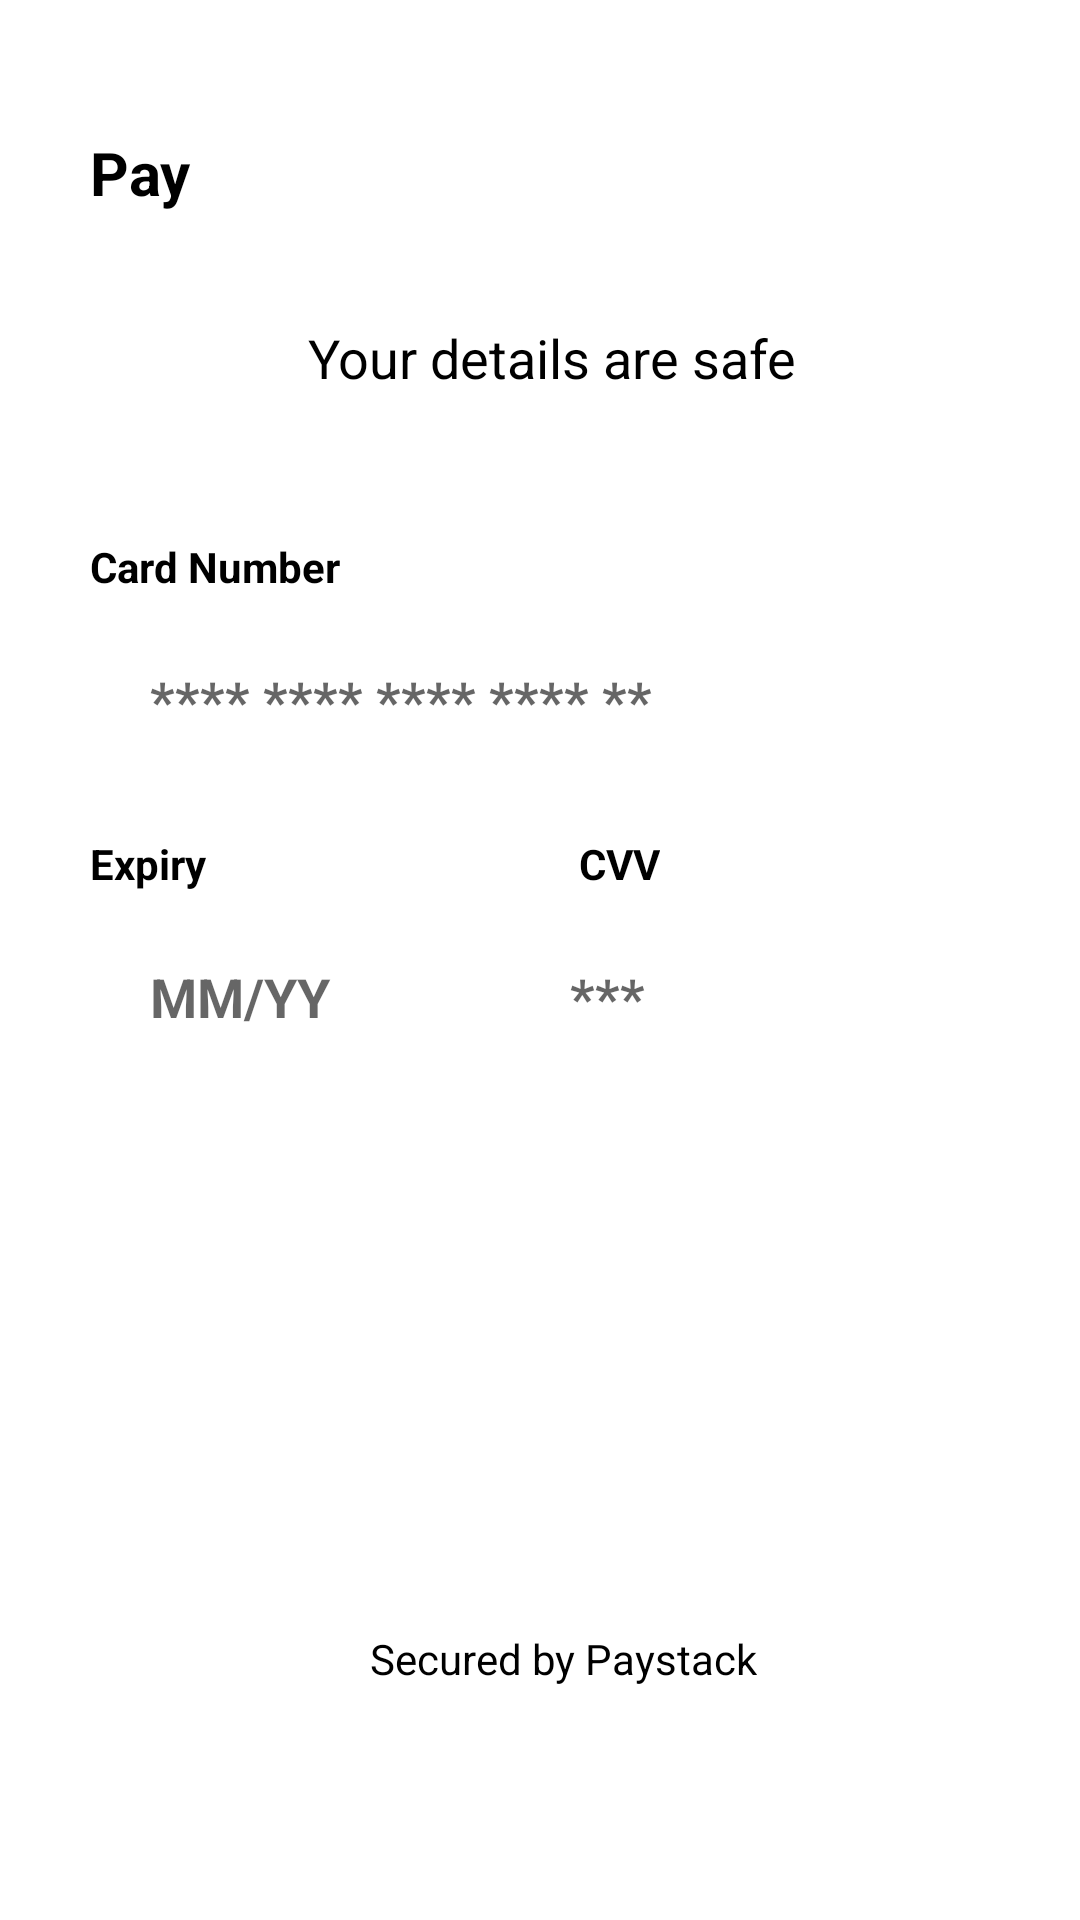

This screen was rendered from an Android layout file. Write that file and the resources it references.
<!-- AndroidManifest.xml: application theme Theme.Uniconnectapp -->
<!-- res/layout/activity_payment.xml -->
<?xml version="1.0" encoding="utf-8"?>
<ScrollView xmlns:android="http://schemas.android.com/apk/res/android"
    xmlns:app="http://schemas.android.com/apk/res-auto"
    xmlns:tools="http://schemas.android.com/tools"
    android:layout_width="match_parent"
    android:layout_height="match_parent"
    android:fillViewport="true"
    tools:context=".pay.PaymentActivity">

    <androidx.constraintlayout.widget.ConstraintLayout
        android:layout_width="match_parent"
        android:layout_height="wrap_content">


        <TextView
            android:id="@+id/textView70"
            android:layout_width="wrap_content"
            android:layout_height="wrap_content"
            android:text="@string/proceed_to_pay"
            android:textColor="@color/black"
            android:textSize="@dimen/txt_fragment_title_size"
            android:textStyle="bold"
            app:layout_constraintBottom_toBottomOf="parent"
            app:layout_constraintEnd_toEndOf="parent"
            app:layout_constraintHorizontal_bias="0.092"
            app:layout_constraintStart_toStartOf="parent"
            app:layout_constraintTop_toTopOf="parent"
            app:layout_constraintVertical_bias="0.072" />

        <TextView
            android:id="@+id/textView71"
            android:layout_width="wrap_content"
            android:layout_height="wrap_content"
            android:text="@string/card_details_secured"
            android:textColor="@color/black"
            android:textSize="18sp"
            app:layout_constraintBottom_toBottomOf="parent"
            app:layout_constraintEnd_toEndOf="parent"
            app:layout_constraintHorizontal_bias="0.436"
            app:layout_constraintStart_toStartOf="@+id/textView70"
            app:layout_constraintTop_toBottomOf="@+id/textView70"
            app:layout_constraintVertical_bias="0.066" />

        <TextView
            android:id="@+id/textView72"
            android:layout_width="wrap_content"
            android:layout_height="wrap_content"
            android:text="@string/card_number"
            android:textColor="@color/black"
            android:textStyle="bold"
            app:layout_constraintBottom_toBottomOf="parent"
            app:layout_constraintEnd_toEndOf="parent"
            app:layout_constraintHorizontal_bias="0.0"
            app:layout_constraintStart_toStartOf="@+id/textView70"
            app:layout_constraintTop_toBottomOf="@+id/textView71"
            app:layout_constraintVertical_bias="0.098" />

        <EditText
            android:id="@+id/et_card_number"
            android:layout_width="0dp"
            android:layout_height="50dp"
            android:layout_marginEnd="40dp"
            android:layout_marginTop="10dp"
            android:inputType="number"
            android:textStyle="bold"
            android:textColor="@color/black"
            android:digits="0123456789- "
            android:paddingStart="20dp"
            android:paddingEnd="20dp"
            android:maxLength="30"
            android:hint="@string/asterics"
            android:background="@drawable/et_input_with_border_pay"
            app:layout_constraintBottom_toBottomOf="parent"
            app:layout_constraintEnd_toEndOf="parent"
            app:layout_constraintHorizontal_bias="0.0"
            app:layout_constraintStart_toStartOf="@+id/textView72"
            app:layout_constraintTop_toBottomOf="@+id/textView72"
            app:layout_constraintVertical_bias="0.0"
            android:layout_marginRight="40dp" />


        <TextView
            android:id="@+id/textView73"
            android:layout_width="wrap_content"
            android:layout_height="wrap_content"
            android:layout_marginTop="20dp"
            android:text="@string/expiry"
            android:textStyle="bold"
            android:textColor="@color/black"
            app:layout_constraintBottom_toBottomOf="parent"
            app:layout_constraintEnd_toEndOf="parent"
            app:layout_constraintHorizontal_bias="0.0"
            app:layout_constraintStart_toStartOf="@+id/et_card_number"
            app:layout_constraintTop_toBottomOf="@+id/et_card_number"
            app:layout_constraintVertical_bias="0.0" />


        <EditText
            android:id="@+id/et_expiry"
            android:layout_width="150dp"
            android:layout_height="50dp"
            android:layout_marginTop="10dp"
            android:background="@drawable/et_input_with_border_pay"
            android:hint="@string/mm_yy"
            android:inputType="numberDecimal"
            android:maxLength="5"
            android:paddingStart="20dp"
            android:paddingEnd="0dp"
            android:textColor="@color/black"
            android:textStyle="bold"
            app:layout_constraintBottom_toBottomOf="parent"
            app:layout_constraintEnd_toStartOf="@+id/et_cvv"
            app:layout_constraintHorizontal_bias="0.0"
            app:layout_constraintStart_toStartOf="@+id/textView73"
            app:layout_constraintTop_toBottomOf="@+id/textView73"
            app:layout_constraintVertical_bias="0.0"
            android:paddingLeft="20dp"
            android:paddingRight="0dp" />

        <TextView
            android:id="@+id/textView80"
            android:layout_width="wrap_content"
            android:layout_height="wrap_content"
            android:text="@string/cvv"
            android:textColor="@color/black"
            android:textStyle="bold"
            app:layout_constraintBottom_toBottomOf="@+id/textView73"
            app:layout_constraintEnd_toEndOf="@+id/et_card_number"
            app:layout_constraintHorizontal_bias="0.554"
            app:layout_constraintStart_toEndOf="@+id/textView73"
            app:layout_constraintTop_toTopOf="@+id/textView73"
            app:layout_constraintVertical_bias="0.0" />

        <EditText
            android:id="@+id/et_cvv"
            android:layout_width="150dp"
            android:layout_height="50dp"
            android:background="@drawable/et_input_with_border_pay"
            android:digits="0123456789"
            android:hint="@string/asterics_3"
            android:inputType="number"
            android:maxLength="3"
            android:layout_marginTop="10dp"
            android:paddingStart="20dp"
            android:paddingEnd="0dp"
            android:textColor="@color/black"
            android:textStyle="bold"
            app:layout_constraintBottom_toBottomOf="parent"
            app:layout_constraintEnd_toEndOf="@+id/et_card_number"
            app:layout_constraintHorizontal_bias="1.0"
            app:layout_constraintStart_toStartOf="@+id/textView80"
            app:layout_constraintTop_toBottomOf="@+id/textView80"
            app:layout_constraintVertical_bias="0.0"
            android:paddingLeft="20dp"
            android:paddingRight="0dp" />

        <Button
            android:id="@+id/btn_pay"
            android:layout_width="0dp"
            android:layout_height="60dp"
            android:background="@drawable/btn_border_blue_bg"
            android:text=""
            android:textColor="@color/white"
            android:textSize="18sp"
            android:textStyle="bold"
            app:layout_constraintBottom_toBottomOf="parent"
            app:layout_constraintEnd_toEndOf="@+id/et_cvv"
            app:layout_constraintHorizontal_bias="0.0"
            app:layout_constraintStart_toStartOf="@+id/et_expiry"
            app:layout_constraintTop_toBottomOf="@+id/et_expiry"
            app:layout_constraintVertical_bias="0.243" />

        <ProgressBar
            android:id="@+id/loading_pay_order"
            android:layout_width="wrap_content"
            android:layout_height="wrap_content"
            app:layout_constraintBottom_toBottomOf="parent"
            app:layout_constraintEnd_toEndOf="parent"
            android:visibility="gone"
            app:layout_constraintHorizontal_bias="0.479"
            app:layout_constraintStart_toStartOf="parent"
            app:layout_constraintTop_toBottomOf="@+id/et_expiry"
            app:layout_constraintVertical_bias="0.249" />

        <ImageView
            android:id="@+id/imageView2"
            android:layout_width="18dp"
            android:layout_height="18dp"
            android:src="@drawable/ic_padlock"
            app:layout_constraintBottom_toBottomOf="parent"
            app:layout_constraintEnd_toEndOf="parent"
            app:layout_constraintHorizontal_bias="0.279"
            app:layout_constraintStart_toStartOf="parent"
            app:layout_constraintTop_toBottomOf="@+id/btn_pay"
            app:layout_constraintVertical_bias="0.478" />

        <TextView
            android:id="@+id/textView28"
            android:layout_width="wrap_content"
            android:layout_height="wrap_content"
            android:layout_marginStart="10dp"
            android:text="@string/secured_by_paystack"
            android:textColor="@color/black"
            app:layout_constraintBottom_toBottomOf="@+id/imageView2"
            app:layout_constraintEnd_toEndOf="parent"
            app:layout_constraintHorizontal_bias="0.0"
            app:layout_constraintStart_toEndOf="@+id/imageView2"
            app:layout_constraintTop_toTopOf="@+id/imageView2"
            app:layout_constraintVertical_bias="0.0"
            android:layout_marginLeft="10dp" />


    </androidx.constraintlayout.widget.ConstraintLayout>

</ScrollView>
<!-- resources referenced by this layout -->
<resources>
  <color name="black">#FF000000</color>
  <color name="white">#FFFFFFFF</color>
  <dimen name="txt_fragment_title_size">20sp</dimen>
  <string name="asterics">**** **** **** **** **</string>
  <string name="asterics_3">***</string>
  <string name="card_details_secured">Your details are safe</string>
  <string name="card_number">Card Number</string>
  <string name="cvv">CVV</string>
  <string name="expiry">Expiry</string>
  <string name="mm_yy">MM/YY</string>
  <string name="proceed_to_pay">Pay</string>
  <string name="secured_by_paystack">Secured by Paystack</string>
  <style name="Theme.Uniconnectapp" parent="Theme.MaterialComponents.DayNight.NoActionBar">
          
          <item name="colorPrimary">@color/purple_500</item>
          <item name="colorPrimaryVariant">@color/purple_700</item>
          <item name="colorOnPrimary">@color/white</item>
          
          <item name="colorSecondary">@color/teal_200</item>
          <item name="colorSecondaryVariant">@color/teal_700</item>
          <item name="colorOnSecondary">@color/black</item>
          
          <item name="android:statusBarColor" tools:targetApi="l">?attr/colorPrimaryVariant</item>
          
      </style>
  <color name="purple_500">#FF6200EE</color>
  <color name="purple_700">#FF3700B3</color>
  <color name="teal_200">#FF03DAC5</color>
  <color name="teal_700">#FF018786</color>
</resources>
